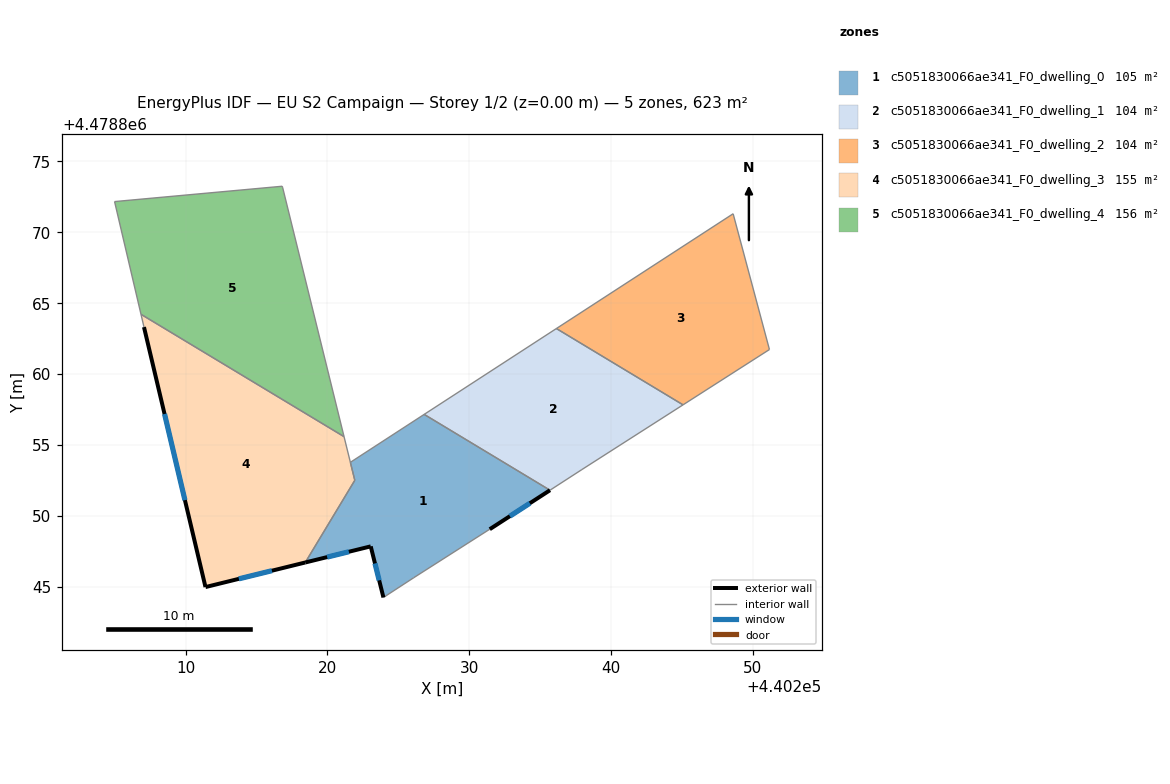
=== STOREY PLAN SPEC (per zone: floor XY polygon, exterior-wall plan segments, windows/doors) ===
zone 1: c5051830066ae341_F0_dwelling_0  (105.2 m²)
  floor: (440231.45, 4478849.06) (440235.70, 4478851.81) (440226.82, 4478857.16) (440221.62, 4478853.78) (440221.93, 4478852.51) (440218.43, 4478846.71) (440223.05, 4478847.85) (440223.95, 4478844.25) (440226.09, 4478845.64)
  exterior wall: (440235.70, 4478851.81) – (440231.45, 4478849.06)  [5.1 m]
    window: (440234.28, 4478850.89) – (440232.87, 4478849.98)  [1.7 m²]
  exterior wall: (440223.95, 4478844.25) – (440223.05, 4478847.85)  [3.7 m]
    window: (440223.65, 4478845.45) – (440223.35, 4478846.65)  [1.2 m²]
  exterior wall: (440223.05, 4478847.85) – (440218.43, 4478846.71)  [4.8 m]
    window: (440221.51, 4478847.47) – (440219.98, 4478847.09)  [1.6 m²]
  interior walls: 6
zone 2: c5051830066ae341_F0_dwelling_1  (103.9 m²)
  floor: (440245.08, 4478857.83) (440236.15, 4478863.22) (440226.82, 4478857.16) (440235.70, 4478851.81) (440237.95, 4478853.27)
  interior walls: 5
zone 3: c5051830066ae341_F0_dwelling_2  (103.9 m²)
  floor: (440251.18, 4478861.74) (440248.62, 4478871.31) (440236.15, 4478863.22) (440245.08, 4478857.83)
  interior walls: 4
zone 4: c5051830066ae341_F0_dwelling_3  (154.6 m²)
  floor: (440218.43, 4478846.71) (440221.93, 4478852.51) (440221.17, 4478855.59) (440206.85, 4478864.22) (440207.06, 4478863.32) (440211.40, 4478844.98)
  exterior wall: (440218.43, 4478846.71) – (440211.40, 4478844.98)  [7.2 m]
    window: (440216.08, 4478846.13) – (440213.75, 4478845.56)  [2.4 m²]
  exterior wall: (440211.40, 4478844.98) – (440207.06, 4478863.32)  [18.8 m]
    window: (440209.95, 4478851.11) – (440208.51, 4478857.19)  [6.2 m²]
  interior walls: 5
zone 5: c5051830066ae341_F0_dwelling_4  (155.8 m²)
  floor: (440221.17, 4478855.59) (440216.84, 4478873.14) (440216.81, 4478873.25) (440204.98, 4478872.17) (440206.85, 4478864.22)
  interior walls: 5

=== DERIVED (storey summary) ===
Building: EU S2 Campaign
Storey: 1 of 2  (floor level z = 0.00 m)
Storey gross floor area: 623.5 m²
Zones on this storey: 5
  - c5051830066ae341_F0_dwelling_0: floor 105.2 m²; exterior wall 13.5 m (40.6 m²); 3 window(s) 4.5 m²; WWR 11.0%
  - c5051830066ae341_F0_dwelling_1: floor 103.9 m²
  - c5051830066ae341_F0_dwelling_2: floor 103.9 m²
  - c5051830066ae341_F0_dwelling_3: floor 154.6 m²; exterior wall 26.1 m (78.3 m²); 2 window(s) 8.6 m²; WWR 11.0%
  - c5051830066ae341_F0_dwelling_4: floor 155.8 m²
Zone adjacency (shared interzone walls):
  - c5051830066ae341_F0_dwelling_0 ↔ c5051830066ae341_F0_dwelling_1
  - c5051830066ae341_F0_dwelling_0 ↔ c5051830066ae341_F0_dwelling_3
  - c5051830066ae341_F0_dwelling_1 ↔ c5051830066ae341_F0_dwelling_2
  - c5051830066ae341_F0_dwelling_3 ↔ c5051830066ae341_F0_dwelling_4